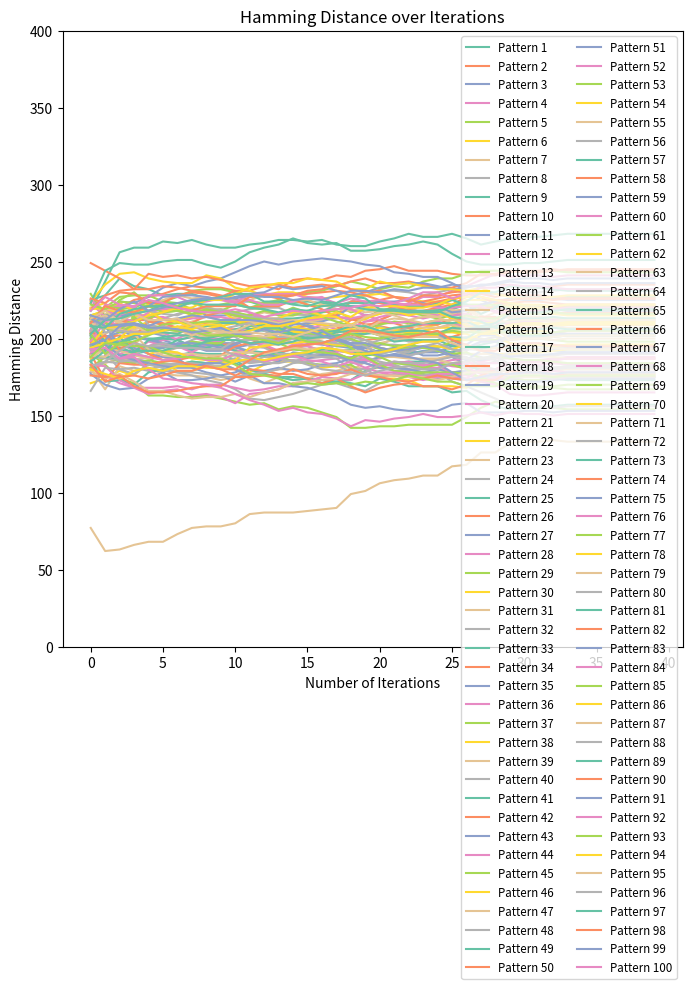

This chart was generated by the following Python code:
import numpy as np
import matplotlib.pyplot as plt
import seaborn as sns

# Set the Seaborn color palette
sns.set_palette('Set2')

# Parameters
N = 400  # Number of neurons
P = 100  # Number of patterns
NO_OF_ITERATIONS = 40  # Number of iterations for testing
NO_OF_BITS_TO_CHANGE = 200  # Number of bits to change in the test pattern

# Generate random patterns
epsilon = np.asarray([np.random.choice([1, -1], size=N)])
for _ in range(P - 1):
    epsilon = np.append(epsilon, [np.random.choice([1, -1], size=N)], axis=0)

print(f"Epsilon shape: {epsilon.shape}")

# Select a random pattern for testing
random_pattern = np.random.randint(P)
test_array = epsilon[random_pattern].copy()

# Modify the first NO_OF_BITS_TO_CHANGE bits
random_pattern_test = np.random.choice([1, -1], size=NO_OF_BITS_TO_CHANGE)
test_array[:NO_OF_BITS_TO_CHANGE] = random_pattern_test

print(f"Random pattern index: {random_pattern}")

# Compute the weight matrix
w = np.zeros((N, N))
for i in range(N):
    for j in range(N):
        for p in range(P):
            w[i, j] += epsilon[p, i] * epsilon[p, j]
        if i == j:
            w[i, j] = 0
w /= N

# Hamming distance calculation
hamming_distance = np.zeros((NO_OF_ITERATIONS, P))
h = np.zeros(N)

for iteration in range(NO_OF_ITERATIONS):
    for _ in range(N):
        i = np.random.randint(N)
        h[i] = 0
        for j in range(N):
            h[i] += w[i, j] * test_array[j]
        test_array[i] = -1 if h[i] < 0 else 1

    # Calculate the Hamming distance
    for i in range(P):
        hamming_distance[iteration, i] = ((epsilon[i] - test_array) != 0).sum()

# Plot Hamming Distance
fig = plt.figure(figsize=(8, 8))
for i in range(P):
    plt.plot(hamming_distance[:, i], label=f'Pattern {i + 1}')
plt.xlabel('Number of Iterations')
plt.ylabel('Hamming Distance')
plt.ylim([0, N])
plt.title('Hamming Distance over Iterations')
plt.legend(loc='upper right', fontsize='small', ncol=2)
plt.show()
